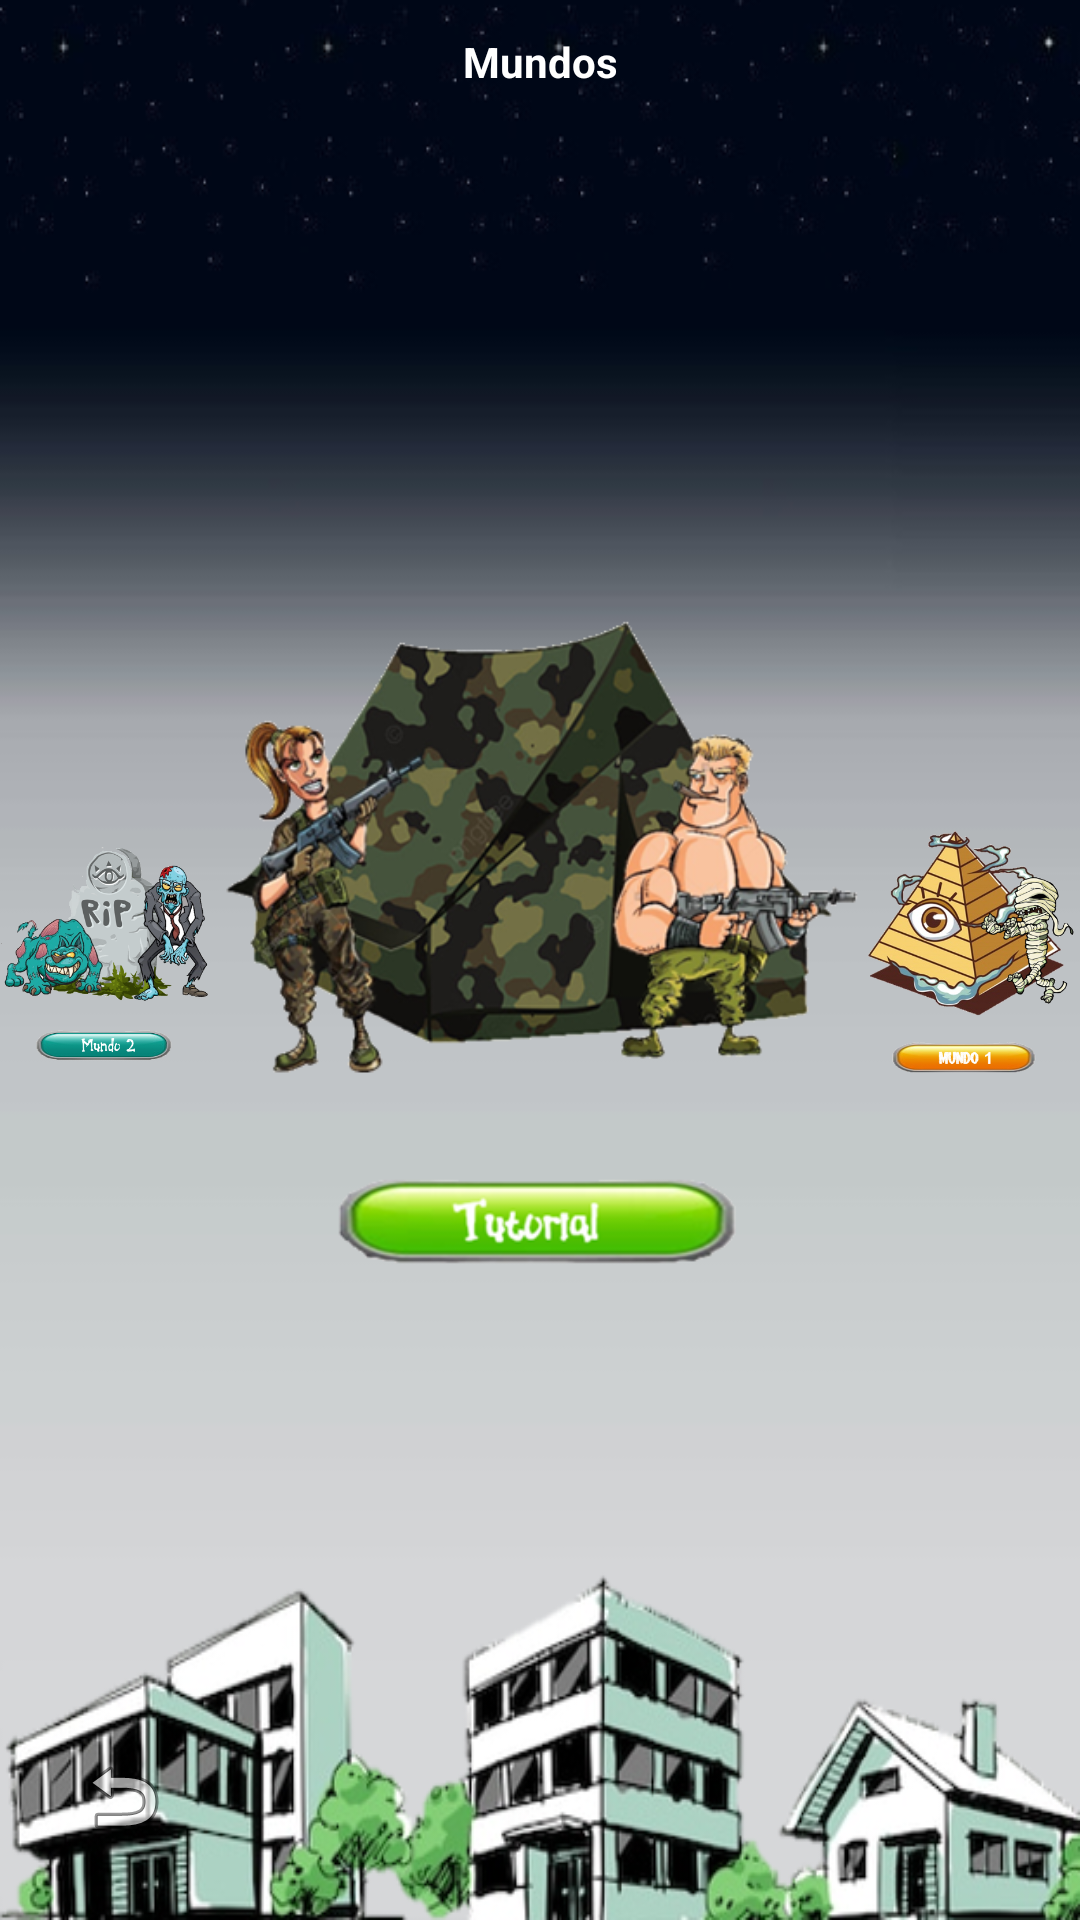

Layout XML and referenced resources for this Android screen:
<!-- AndroidManifest.xml: application theme Theme.AppCompat.Light.NoActionBar -->
<!-- res/layout/activity_selector_mundos.xml -->
<?xml version="1.0" encoding="utf-8"?>
<LinearLayout xmlns:android="http://schemas.android.com/apk/res/android"
    xmlns:app="http://schemas.android.com/apk/res-auto"
    xmlns:tools="http://schemas.android.com/tools"
    android:layout_width="match_parent"
    android:layout_height="match_parent"
    android:background="@drawable/fondo_espacio"
    android:gravity="center_vertical"
    android:orientation="vertical"
    tools:context=".SelectorMundos">

    <LinearLayout
        android:layout_width="match_parent"
        android:layout_height="wrap_content"
        android:layout_weight="2"
        android:gravity="center_vertical"
        android:orientation="vertical">

        <TextView
            android:id="@+id/textView4"
            android:layout_width="match_parent"
            android:layout_height="wrap_content"
            android:text="@string/txtselector"
            android:textAlignment="center"
            android:textColor="@android:color/background_light"
            android:textStyle="bold" />
    </LinearLayout>

    <LinearLayout
        android:layout_width="match_parent"
        android:layout_height="wrap_content"
        android:layout_weight="3"
        android:orientation="horizontal">

        <ImageButton
            android:id="@+id/btn_selector1"
            android:layout_width="wrap_content"
            android:layout_height="wrap_content"
            android:layout_gravity="bottom"
            android:layout_weight="2"
            android:background="@android:color/transparent"
            android:onClick="Izquierda_onClick"
            android:scaleType="fitCenter"
            app:srcCompat="@drawable/img_mundo2" />

        <ImageButton
            android:id="@+id/btn_selector2"
            android:layout_width="wrap_content"
            android:layout_height="wrap_content"
            android:layout_gravity="bottom"
            android:layout_weight="1"
            android:background="@android:color/transparent"
            android:onClick="Centro_onClick"
            android:scaleType="fitCenter"
            app:srcCompat="@drawable/img_tutorial" />

        <ImageButton
            android:id="@+id/btn_selector3"
            android:layout_width="wrap_content"
            android:layout_height="wrap_content"
            android:layout_gravity="bottom"
            android:layout_weight="2"
            android:background="@android:color/transparent"
            android:onClick="Derecha_onClick"
            android:scaleType="fitCenter"
            app:srcCompat="@drawable/img_mundo1" />

    </LinearLayout>

    <androidx.constraintlayout.widget.ConstraintLayout
        android:layout_width="match_parent"
        android:layout_height="wrap_content"
        android:layout_weight="1">

        <ImageButton
            android:id="@+id/imageButton"
            android:layout_width="50dp"
            android:layout_height="50dp"
            android:layout_margin="16dp"
            android:background="@android:color/transparent"
            android:onClick="finish"
            app:layout_constraintBottom_toBottomOf="parent"
            app:layout_constraintStart_toStartOf="parent"
            app:srcCompat="@android:drawable/ic_menu_revert" />
    </androidx.constraintlayout.widget.ConstraintLayout>
</LinearLayout>
<!-- resources referenced by this layout -->
<resources>
  <!-- drawable fondo_espacio: png bitmap (drawable, 129921 bytes) -->
  <!-- drawable img_mundo1: png bitmap (drawable, 198689 bytes) -->
  <!-- drawable img_mundo2: png bitmap (drawable, 151394 bytes) -->
  <!-- drawable img_tutorial: png bitmap (drawable, 161035 bytes) -->
  <string name="txtselector">Mundos</string>
</resources>
